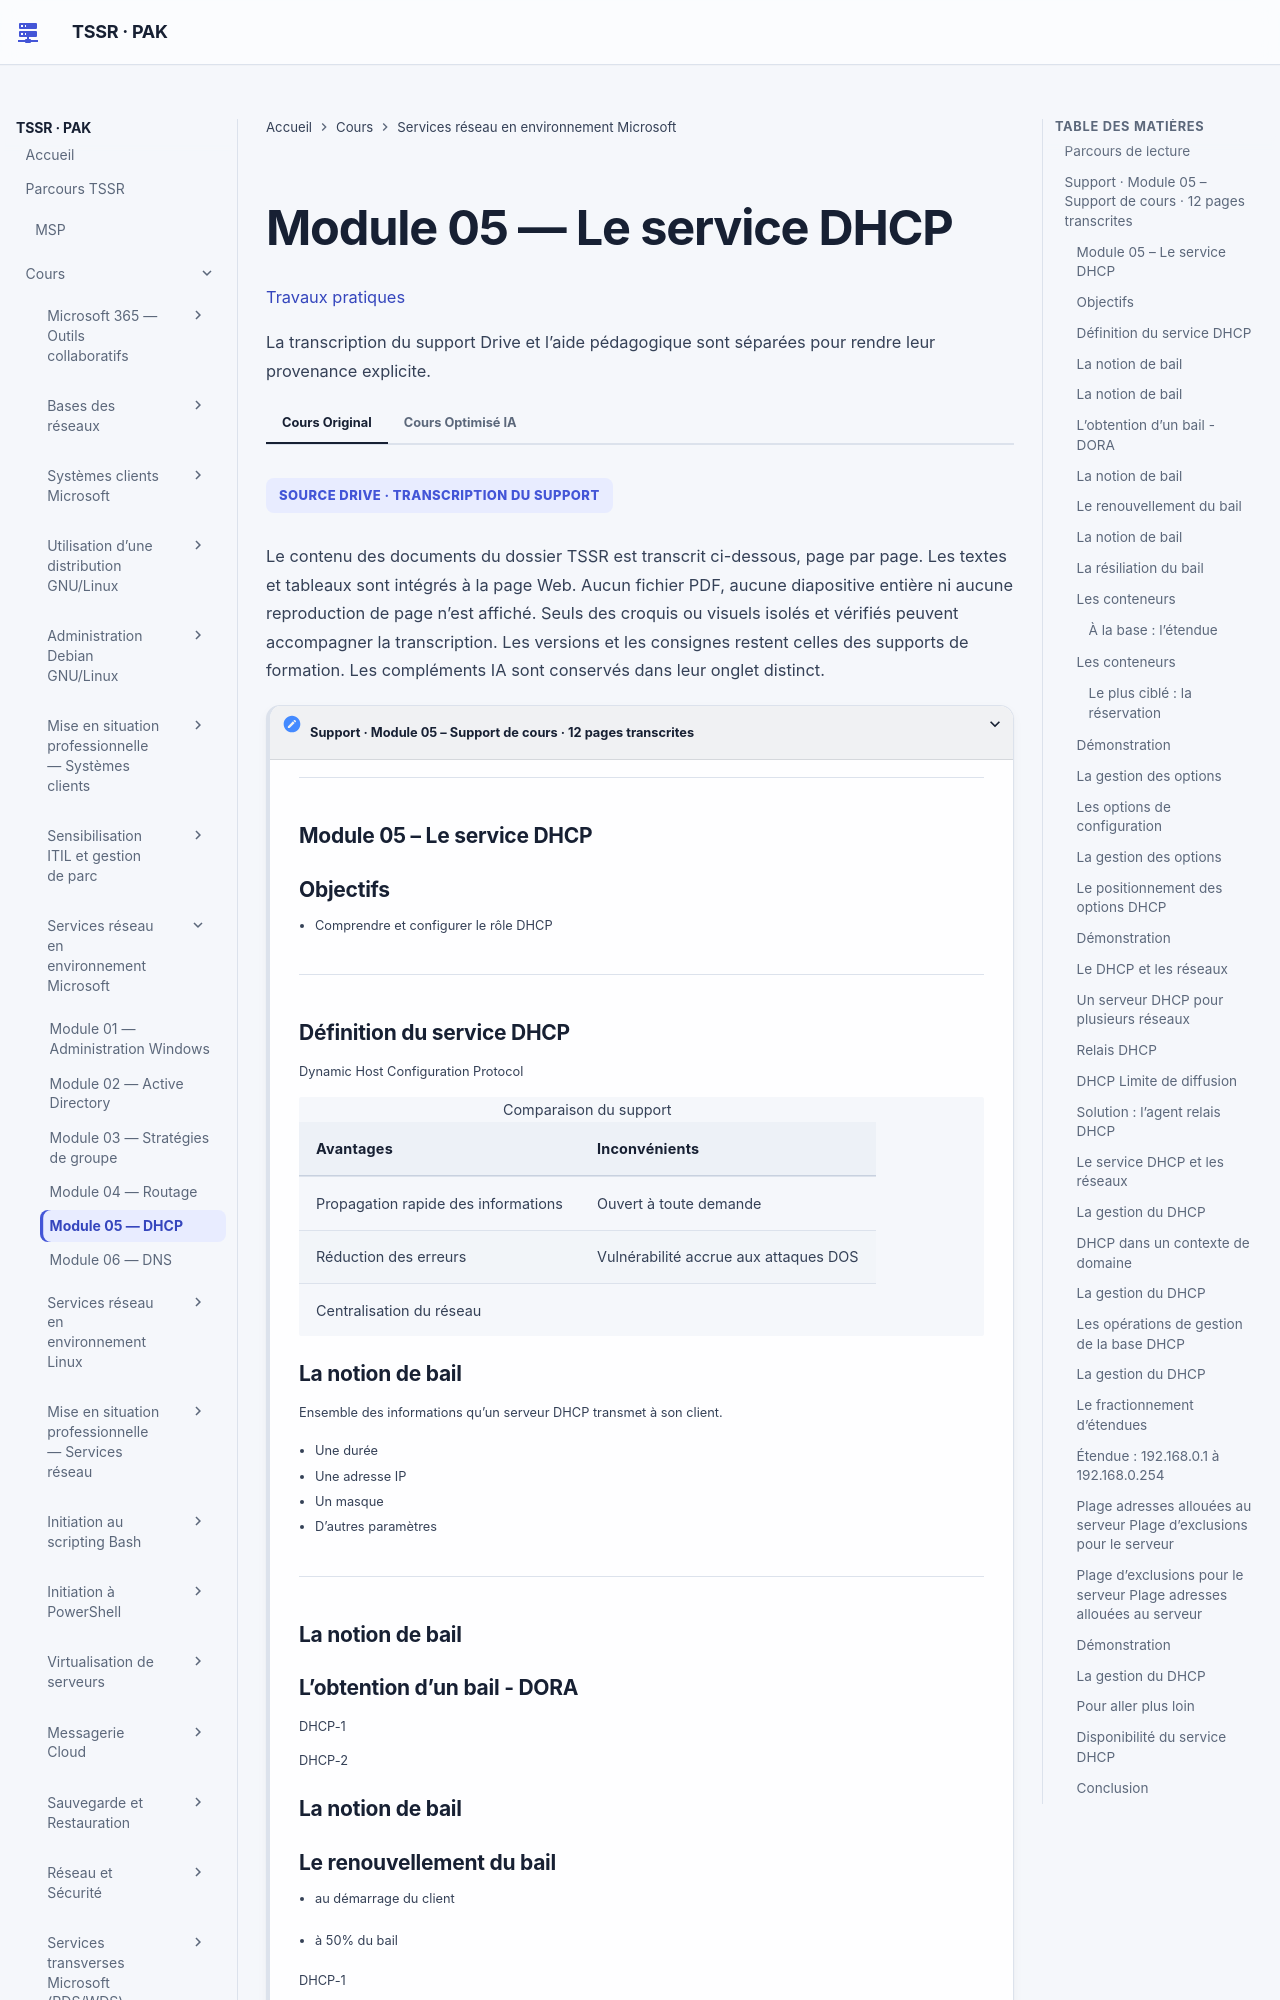

repository: sk34pk25/tssr-cours · page: modules/09-services-reseaux-en-environnement-microsoft/module-05-module-05/index.html · generator: mkdocs

# Module 05 — Le service DHCP

[Travaux pratiques](../../tp/services-reseaux-microsoft/module-05/index.md)

Les parties ci-dessous reprennent le cours original, dans le même ordre. Les encadrés et les schémas répètent ses formulations.

## Parcours de lecture

1. Support · Module 05 – Support de cours · 12 pages transcrites

**Visuel externe**

```mermaid
flowchart TD
    N1["Support · Module 05 – Support de cours · 12 pages transcrites"]
```

SOURCE DRIVE · TRANSCRIPTION DU SUPPORT

Le contenu des documents du dossier TSSR est transcrit ci-dessous, page par page. Les textes et tableaux sont intégrés à la page Web. Aucun fichier PDF, aucune diapositive entière ni aucune reproduction de page n’est affiché. Seuls des croquis ou visuels isolés et vérifiés peuvent accompagner la transcription. Les versions et les consignes restent celles des supports de formation. Les compléments IA sont conservés dans leur onglet distinct.

## Support · Module 05 – Support de cours · 12 pages transcrites

#### Module 05 – Le service DHCP

#### Objectifs

- Comprendre et configurer le rôle DHCP

#### Définition du service DHCP

Dynamic Host Configuration Protocol

| Avantages | Inconvénients |
| --- | --- |
| Propagation rapide des informations | Ouvert à toute demande |
| Réduction des erreurs | Vulnérabilité accrue aux attaques DOS |
| Centralisation du réseau |  |

#### La notion de bail

!!! note "À retenir"
    Ensemble des informations qu’un serveur DHCP transmet à son client.

**Visuel externe**

```mermaid
flowchart LR
    N1["Une durée"]
    N2["Une adresse IP"]
    N3["Un masque"]
    N4["D’autres paramètres"]
    N1 --> N2
    N2 --> N3
    N3 --> N4
```

Ensemble des informations qu’un serveur DHCP transmet à son client.

- Une durée
- Une adresse IP
- Un masque
- D’autres paramètres

#### La notion de bail

#### L’obtention d’un bail - DORA

DHCP-1

DHCP-2

#### La notion de bail
